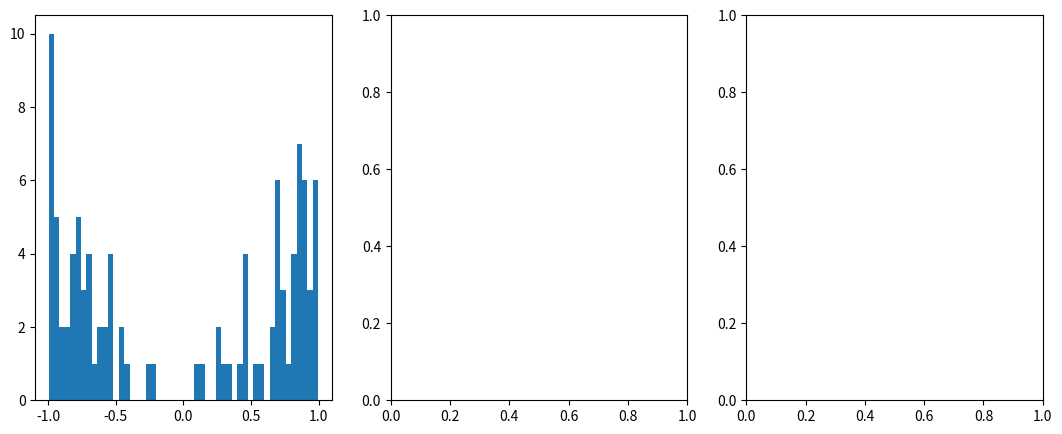

This figure's Python source: (Note: this script raises an exception after producing the figure.)
import numpy as np
import matplotlib.pyplot as plt
import matplotlib.mlab as mlab

def f(x):
	return np.abs(x)

def acceptReject(N):
	listx = [] #lists that will hold x
	
	#do experiments
	while len(listx) < N:
		x = np.random.uniform(-1,1) # generate observation for x
		y = np.random.uniform(0,1) # generate observation for y
		if y < f(x): #if true: accept, else: reject
			listx.append(x)
	return listx

def makePlots():
	# number of Monte Carlo Experiments
	N_e2 = 100
	N_e3 = 1000
	N_e5 = 100000
	nBins = 50 # number of bins for Histograms
	
	# carry out accept/reject algorithm for each number of MC experiments
	listx_e2 = acceptReject(N_e2)
	listx_e3 = acceptReject(N_e3)
	listx_e5 = acceptReject(N_e5)
	
	efficiency_e2 = len(listx_e2) / float(N_e2)
	efficiency_e3 = len(listx_e3) / float(N_e3)
	efficiency_e5 = len(listx_e5) / float(N_e5)
	
	mean_e2 = np.mean(listx_e2)
	stddev_e2 = np.std(listx_e2)
	mean_e3 = np.mean(listx_e3)
	stddev_e3 = np.std(listx_e3)
	mean_e5 = np.mean(listx_e5)
	stddev_e5 = np.std(listx_e5)
	
	#setup figures
	fig = plt.figure(figsize=(13,5)) #figsize=(width, height) in inches
	fig_x2 = fig.add_subplot(1,3,1)
	fig_x3 = fig.add_subplot(1,3,2)
	fig_x5 = fig.add_subplot(1,3,3)
	
	binHeight, binEdges, patches = fig_x2.hist(listx_e2,nBins,normed=True)
	fig_x2.set_title("N = " + str(N_e2))
	fig_x2.text(-0.5, 1.0, "mean = " +str(mean_e2))
	fig_x2.text(-0.5, 0.75, "std = " +str(stddev_e2))
	fig_x2.text(-0.5, 0.5, "efficiency = " +str(efficiency_e2))
	
	listx_e2a = np.array(listx_e2)
	points = [listx_e2a.min(), 0, listx_e2a.max()]
	absf = np.abs(points)
	fig_x2.plot(points,absf, 'g', linewidth=2)
	
	#y = mlab.normpdf( binEdges, mean_e2, stddev_e2)
	#l = fig_x2.plot(binEdges, y, 'g', linewidth=2)
	
	binHeight, binEdges, patches = fig_x3.hist(listx_e3,nBins,normed=True)
	fig_x3.set_title("N = " + str(N_e3))
	fig_x3.text(-0.5, 0.9, "mean = " +str(mean_e3))
	fig_x3.text(-0.5, 0.7, "std = " +str(stddev_e3))
	fig_x3.text(-0.5, 0.5, "efficiency = " +str(efficiency_e3))
	
	listx_e3a = np.array(listx_e3)
	points = [listx_e3a.min(), 0, listx_e3a.max()]
	absf = np.abs(points)
	fig_x3.plot(points,absf, 'g', linewidth=2)
	
	#y = mlab.normpdf( binEdges, mean_e3, stddev_e3)
	#l = fig_x3.plot(binEdges, y, 'g', linewidth=2)
	
	binHeight, binEdges, patches = fig_x5.hist(listx_e5,nBins,normed=True)
	fig_x5.set_title("N = " + str(N_e5))
	fig_x5.text(-0.5, 0.8, "mean = " +str(mean_e5))
	fig_x5.text(-0.5, 0.7, "std = " +str(stddev_e5))
	fig_x5.text(-0.5, 0.6, "efficiency = " +str(efficiency_e5))
	
	listx_e5a = np.array(listx_e5)
	points = [listx_e5a.min(), 0, listx_e5a.max()]
	absf = np.abs(points)
	fig_x5.plot(points,absf, 'g', linewidth=2)
	
	#y = mlab.normpdf( binEdges, mean_e5, stddev_e5)
	#l = fig_x5.plot(binEdges, y, 'g', linewidth=2)
	
	plt.savefig('result3.pdf')
	plt.show()

makePlots()
	
